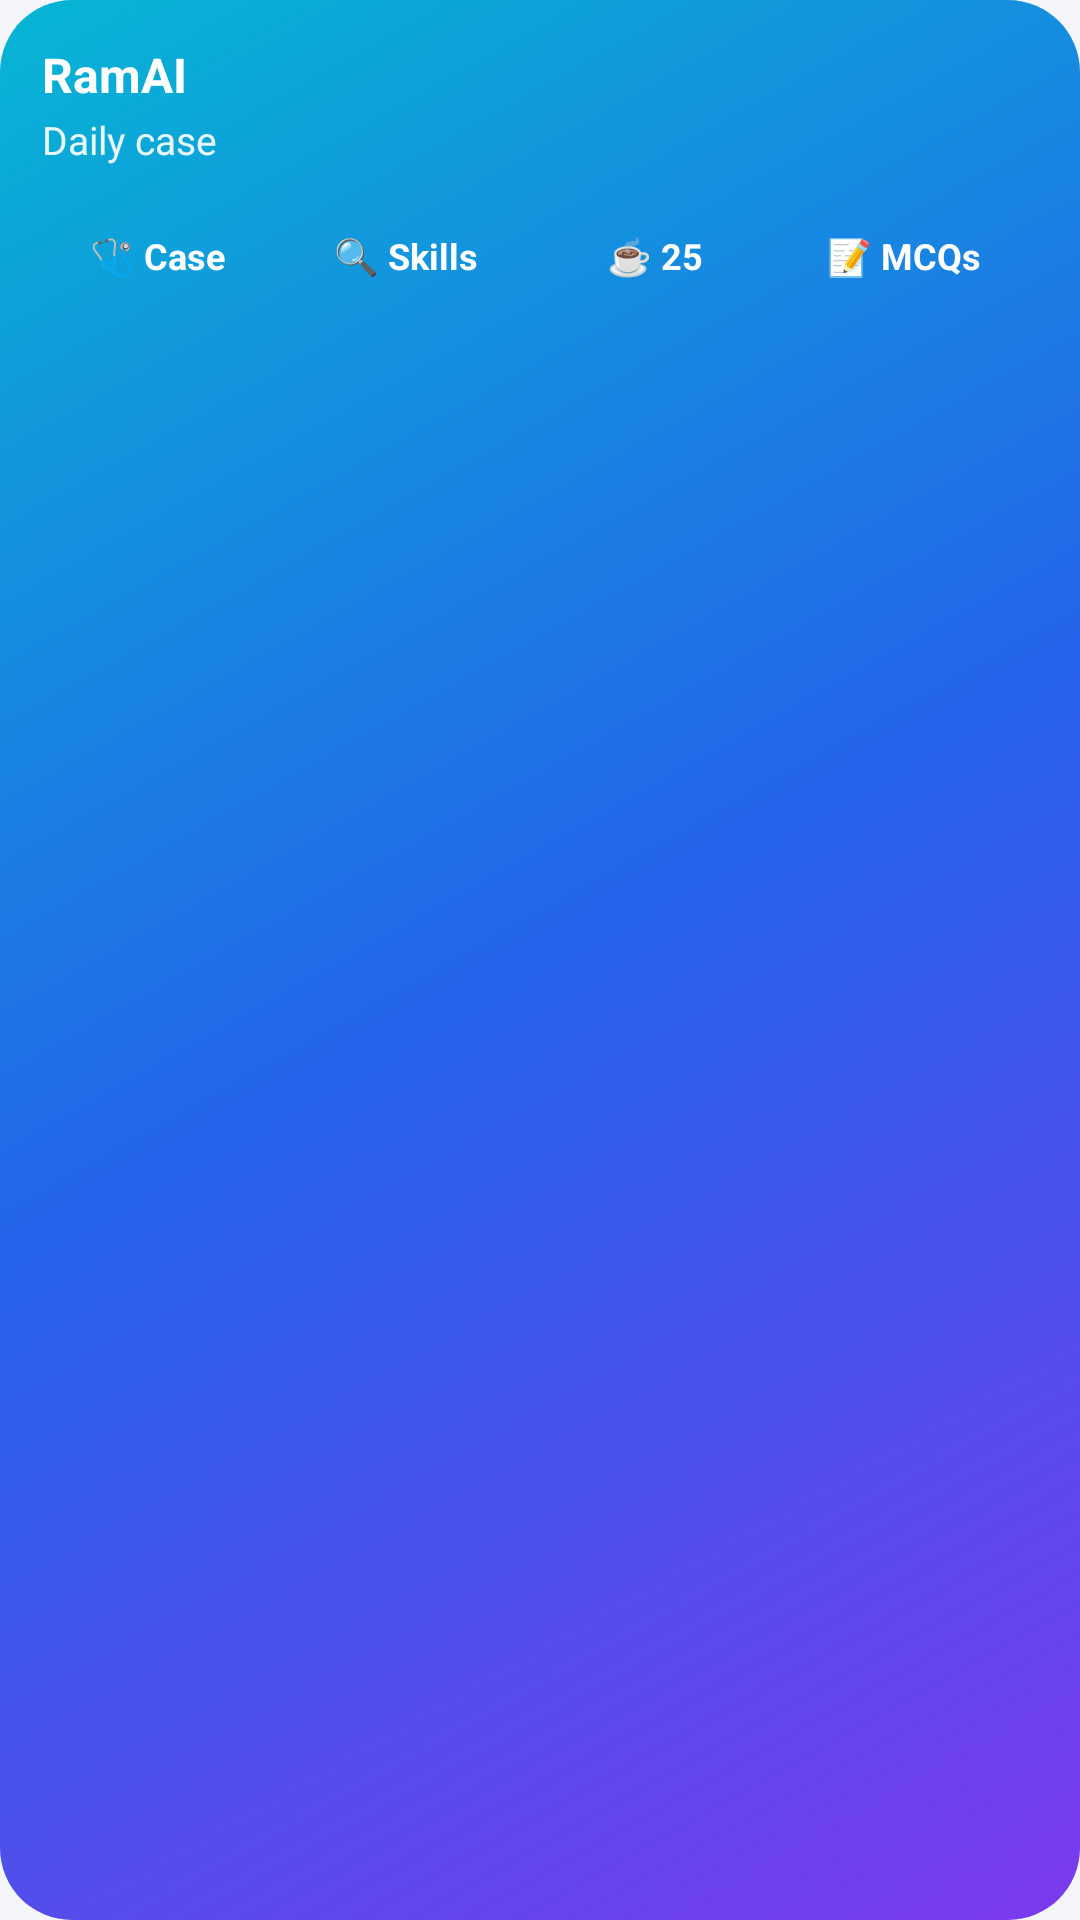

Here is an Android app screen rendered from its layout file. Give the layout XML and the strings, colors and styles it references.
<!-- AndroidManifest.xml: application theme Theme.RamAI -->
<!-- res/layout/widget_ramai.xml -->
<?xml version="1.0" encoding="utf-8"?>
<LinearLayout xmlns:android="http://schemas.android.com/apk/res/android"
    android:id="@+id/widget_root"
    android:layout_width="match_parent"
    android:layout_height="match_parent"
    android:background="@drawable/widget_bg"
    android:orientation="vertical"
    android:padding="14dp">

    <TextView android:layout_width="wrap_content" android:layout_height="wrap_content" android:text="RamAI" android:textColor="#FFFFFF" android:textSize="16sp" android:textStyle="bold" />
    <Chronometer android:id="@+id/widget_timer" android:layout_width="wrap_content" android:layout_height="wrap_content" android:layout_marginTop="2dp" android:textColor="#FFFFFF" android:textSize="22sp" android:textStyle="bold" android:visibility="gone" />
    <TextView android:id="@+id/widget_daily" android:layout_width="wrap_content" android:layout_height="wrap_content" android:layout_marginTop="2dp" android:text="Daily case" android:textColor="#E6FFFFFF" android:textSize="13sp" />

    <LinearLayout android:layout_width="match_parent" android:layout_height="wrap_content" android:layout_marginTop="10dp" android:orientation="horizontal">
        <TextView android:id="@+id/widget_case" style="@style/WidgetChip" android:text="🩺 Case" />
        <TextView android:id="@+id/widget_skills" style="@style/WidgetChip" android:text="🔍 Skills" />
        <TextView android:id="@+id/widget_focus" style="@style/WidgetChip" android:text="☕ 25" />
        <TextView android:id="@+id/widget_exams" style="@style/WidgetChip" android:text="📝 MCQs" />
    </LinearLayout>
</LinearLayout>
<!-- resources referenced by this layout -->
<resources>
  <!-- drawable widget_bg (drawable) -->
  <?xml version="1.0" encoding="utf-8"?>
  <shape xmlns:android="http://schemas.android.com/apk/res/android" android:shape="rectangle">
      <gradient android:angle="135" android:startColor="#7C3AED" android:centerColor="#2563EB" android:endColor="#06B6D4" />
      <corners android:radius="24dp" />
  </shape>
  <style name="WidgetChip">
          <item name="android:layout_width">0dp</item>
          <item name="android:layout_height">40dp</item>
          <item name="android:layout_weight">1</item>
          <item name="android:layout_marginEnd">6dp</item>
          <item name="android:background">@drawable/widget_chip</item>
          <item name="android:gravity">center</item>
          <item name="android:textColor">#FFFFFF</item>
          <item name="android:textSize">12sp</item>
          <item name="android:textStyle">bold</item>
          <item name="android:maxLines">1</item>
      </style>
  <style name="Theme.RamAI" parent="android:Theme.Material.Light.NoActionBar">
          <item name="android:windowBackground">@color/background</item>
          <item name="android:statusBarColor">@color/background</item>
          <item name="android:navigationBarColor">@color/background</item>
          <item name="android:windowLightStatusBar">true</item>
      </style>
  <color name="background">#F4F6FB</color>
</resources>
